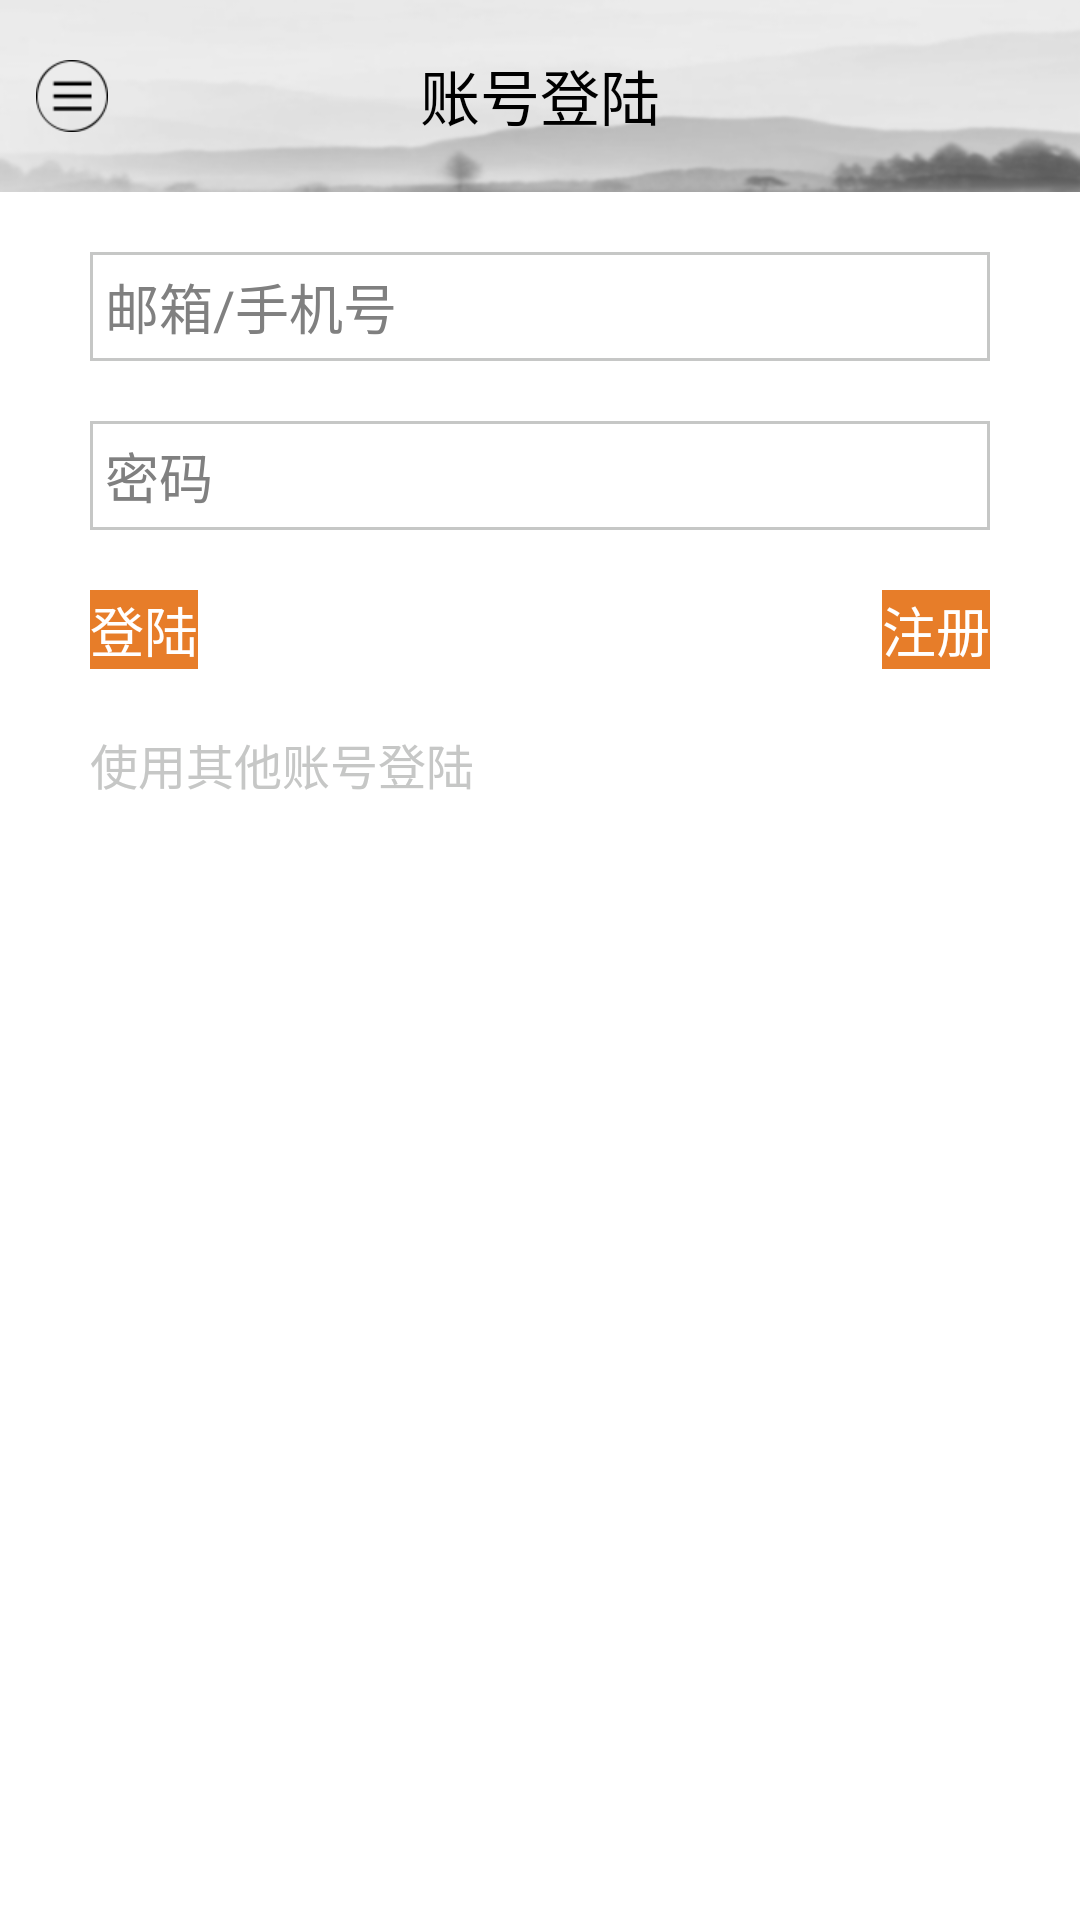

Layout XML and referenced resources for this Android screen:
<!-- AndroidManifest.xml: application theme AppTheme -->
<!-- res/layout/silding_center_login_page_activity.xml -->
<?xml version="1.0" encoding="utf-8"?>

<LinearLayout xmlns:android="http://schemas.android.com/apk/res/android"
    android:layout_width="match_parent"
    android:layout_height="match_parent"
    android:orientation="vertical" >
    <FrameLayout
        android:id="@+id/silding_center_login"
        android:layout_width="fill_parent"
        android:layout_height="wrap_content"
        android:background="@drawable/navigationbar" >

        <TextView
            android:id="@+id/silding_longin_textView"
            android:layout_width="fill_parent"
            android:layout_height="45dip"
            android:layout_gravity="center_vertical"
            android:gravity="center"
            android:text="@string/silding_center_login"
            android:textColor="@color/black"
            android:textSize="20sp" >
        </TextView>

        <Button
            android:id="@+id/silding_longin_menu"
            android:layout_width="24dip"
            android:layout_height="24dip"
            android:layout_gravity="center_vertical"
            android:layout_marginLeft="12dip"
            android:background="@drawable/menu_top" >
        </Button>
    </FrameLayout>

    <EditText
        android:id="@+id/login_username"
        android:layout_width="fill_parent"
        android:layout_height="wrap_content"
        android:layout_gravity="center_horizontal"
        android:layout_marginLeft="30dp"
        android:layout_marginRight="30dp"
        android:layout_marginTop="20dp"
        android:padding="5dp"
        android:background="@drawable/textview_border"
        android:hint="@string/username_tip" />

    <EditText
        android:id="@+id/login_password"
        android:layout_width="fill_parent"
        android:layout_height="wrap_content"
        android:layout_gravity="center_horizontal"
        android:layout_marginLeft="30dp"
        android:layout_marginRight="30dp"
        android:layout_marginTop="20dp"
        android:padding="5dp"
        android:background="@drawable/textview_border"
        android:hint="@string/password_tip"
        android:inputType="textPassword" />

    <RelativeLayout
        android:layout_width="fill_parent"
        android:layout_height="wrap_content"
        android:layout_marginTop="20dp" >

        <Button
            android:id="@+id/longin_bt"
            android:layout_width="wrap_content"
            android:layout_height="wrap_content"
            android:layout_marginLeft="30dp"
            android:background="@color/selected"
            android:text="@string/login"
            android:textColor="@color/white"
            android:textSize="18sp" />

        <Button
            android:id="@+id/register_bt"
            android:layout_width="wrap_content"
            android:layout_height="wrap_content"
            android:layout_alignParentRight="true"
            android:layout_marginRight="30dp"
            android:background="@color/selected"
            android:text="@string/register"
            android:textColor="@color/white"
            android:textSize="18sp" />
    </RelativeLayout>

    <TextView
        android:layout_width="wrap_content"
        android:layout_height="wrap_content"
        android:layout_marginLeft="30dp"
        android:layout_marginTop="20dp"
        android:text="@string/other"
        android:textColor="@color/wordwrapbg"
        android:textSize="16sp" />

</LinearLayout>
<!-- resources referenced by this layout -->
<resources>
  <color name="black">#000000</color>
  <color name="selected">#E77D29</color>
  <color name="white">#ffffff</color>
  <color name="wordwrapbg">#C6C7C6</color>
  <!-- drawable menu_top: png bitmap (drawable-xhdpi, 3635 bytes) -->
  <!-- drawable navigationbar: png bitmap (drawable-hdpi, 10138 bytes) -->
  <!-- drawable textview_border (drawable) -->
  <?xml version="1.0" encoding="utf-8"?>
  
  <shape xmlns:android="http://schemas.android.com/apk/res/android"
      android:shape="rectangle" >
      <solid android:color="#ffffff" />
      <stroke android:width="1dip" android:color="#C6C7C6" />
  </shape>
  <string name="login">登陆</string>
  <string name="other">使用其他账号登陆</string>
  <string name="password_tip">密码</string>
  <string name="register">注册</string>
  <string name="silding_center_login">账号登陆</string>
  <string name="username_tip">邮箱/手机号</string>
  <style name="AppTheme" parent="AppBaseTheme" />
  <style name="AppBaseTheme" parent="android:Theme.Light" />
</resources>
